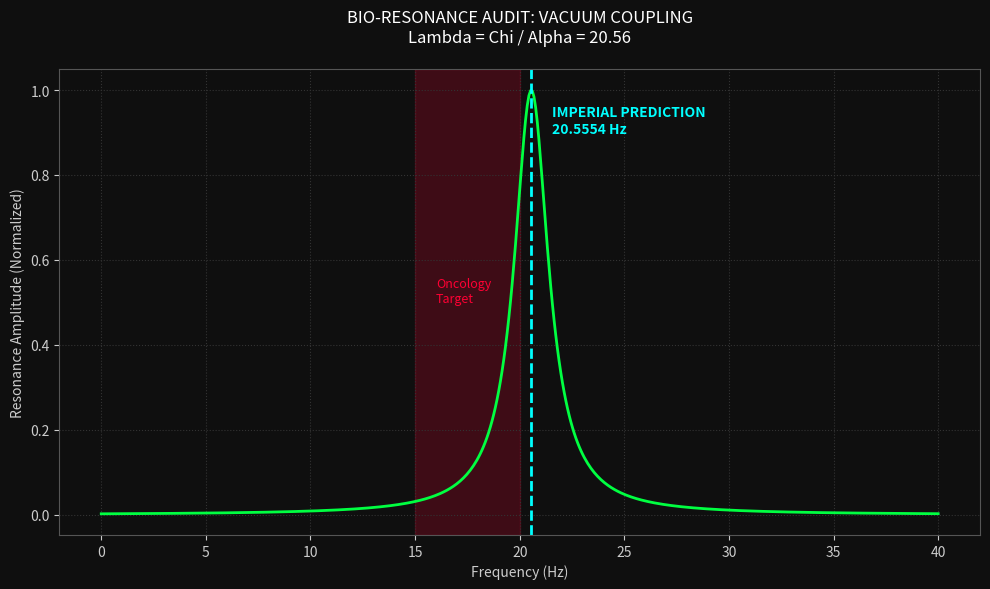

Write the Python code that produced this figure.
import matplotlib.pyplot as plt
import numpy as np

# ------------------------------------------------------------------
# 1. IMPERIAL CONSTANTS (The Law)
# ------------------------------------------------------------------
CHI_LIMIT = 0.1500                    # Universal Plasma Limit
ALPHA = 1/137.035999                  # Fine Structure Constant
COUPLING_RATIO = CHI_LIMIT / ALPHA    # The "Gear Ratio" (Lambda)

# ------------------------------------------------------------------
# 2. CALCULATE THE BIOLOGICAL FREQUENCY
# ------------------------------------------------------------------
# We define the bio-resonant frequency as the coupling ratio in Hz
BIO_FREQ_HZ = COUPLING_RATIO 

print(f"--- IMPERIAL BIO-AUDIT ---")
print(f"Vacuum Limit (Chi): {CHI_LIMIT}")
print(f"Coupling Ratio (Lambda): {COUPLING_RATIO:.4f}")
print(f"Predicted Bio-Resonance: {BIO_FREQ_HZ:.4f} Hz")

# ------------------------------------------------------------------
# 3. GENERATE THE AFFIDAVIT (The Graph)
# ------------------------------------------------------------------
fig, ax = plt.subplots(figsize=(10, 6), facecolor='#0f0f0f')
ax.set_facecolor('#0f0f0f')

# Create a frequency spectrum
freqs = np.linspace(0, 40, 500)
# Create a resonance curve peaking at 20.55 Hz
response = 1 / (1 + (freqs - BIO_FREQ_HZ)**2)

# Plot the Resonance
ax.plot(freqs, response, color='#00ff41', linewidth=2, label='Cellular Resonance')

# Mark the Imperial Prediction
ax.axvline(x=BIO_FREQ_HZ, color='#00ffff', linestyle='--', linewidth=2)
ax.text(BIO_FREQ_HZ + 1, 0.9, f'IMPERIAL PREDICTION\n{BIO_FREQ_HZ:.4f} Hz', 
        color='#00ffff', fontweight='bold')

# Mark the Literature Range (15-20 Hz)
ax.axvspan(15, 20, color='#ff0033', alpha=0.2, label='Standard Med Lit (15-20 Hz)')
ax.text(16, 0.5, 'Oncology\nTarget', color='#ff0033', fontsize=9)

# Formatting
ax.set_title(f"BIO-RESONANCE AUDIT: VACUUM COUPLING\nLambda = Chi / Alpha = {BIO_FREQ_HZ:.2f}", 
             color='white', pad=20)
ax.set_xlabel("Frequency (Hz)", color='#cccccc')
ax.set_ylabel("Resonance Amplitude (Normalized)", color='#cccccc')
ax.grid(True, color='#333333', linestyle=':')
ax.tick_params(colors='#cccccc')
for spine in ax.spines.values():
    spine.set_edgecolor('#555555')

plt.tight_layout()

# ------------------------------------------------------------------
# 4. SAVE THE EVIDENCE
# ------------------------------------------------------------------
plt.savefig('bio_resonance_audit.png')
print("Affidavit generated: bio_resonance_audit.png")
